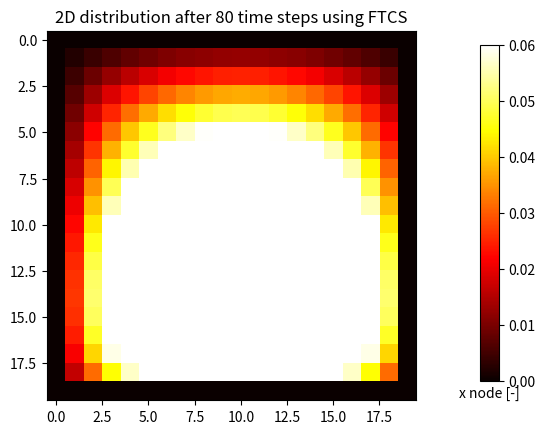

This figure's Python source: (Note: this script raises an exception after producing the figure.)
import numpy as np
import matplotlib.pyplot as plt

# some important constants 
x_bound = y_bound = 1.
dx = dy = 0.05
k = 0.1
nx, ny = int(x_bound/dx), int(y_bound/dy)
dx2, dy2 = dx*dx, dy*dy
dt = (dx2 / k) / 4.0
t_end = 80 * dt

# set the grid
u0 = np.zeros((nx, ny))
u_exact = np.zeros((nx, ny))
u = np.zeros((nx, ny))

def get_exact(x, y, t, trunc):
    """Get the exact solution at a set t
    """
    Z=0
    for n in range(1, trunc):
        for m in range(1, trunc):
            Z_num = -120 * ( ((-n)**4 * np.pi**4 * (-1)**n) +\
                             (12 * n**2 * np.pi ** 2 * (-1)**n)\
                             + 24 + (24 * (-1)**(1+n))\
                             *(-2 + (2*(-1)**m) ) )
            Z_num_xy = np.sin(n*x*np.pi)*np.sin(m*y*np.pi)\
                       * np.exp(-(n**2 + m**2) * np.pi**2 * k * t)
            Z_denom = n**7 * np.pi**10 * m**3

            Z += Z_num * Z_num_xy / Z_denom
    
    return Z

def get_L_norm(exact, u):
    
    diffs = abs(exact - u)
    l_diffs = []
    for row in diffs:
        l_diffs.append(max(row))
    return max(l_diffs), diffs

# Initial conditions

for i in range(nx):
    for j in range(ny):
        x = i*dx
        y = j*dy
        u0[i,j] = x * (1-x**5) * y * (1-y)
        u_exact[i,j] = get_exact(x, y, t_end, 10)


def do_timestep(u0, u):
    # Propagate with forward-difference in time, central-difference in space
    u[1:-1, 1:-1] = u0[1:-1, 1:-1] + k * dt * (
          (u0[2:, 1:-1] - 2*u0[1:-1, 1:-1] + u0[:-2, 1:-1])/dx2
          + (u0[1:-1, 2:] - 2*u0[1:-1, 1:-1] + u0[1:-1, :-2])/dy2 )

    u0 = u.copy()
    return u0, u

u0, u = do_timestep(u0, u)
l_inf_norm, norm_diff_vals = get_L_norm(u_exact, u0)

fig = plt.figure(1)
ax = fig.add_subplot(111)
im = ax.imshow(u.copy(), cmap=plt.get_cmap('hot'), vmin=0, vmax=0.06)
cbar_ax = fig.add_axes([0.9, 0.15, 0.03, 0.7])
ax.set_title('2D distribution after 80 time steps using FTCS')
plt.xlabel('x node [-]')
plt.ylabel('y node [-]')
fig.colorbar(im, cax=cbar_ax)
plt.savefig('./writeup/problem2_plot.png')

fig = plt.figure(2)
ax = fig.add_subplot(111)
ax.set_title('|f_exact - f_ftcs| Using FTCS')
plt.xlabel('x node [-]')
plt.ylabel('y node [-]')
im = ax.imshow(norm_diff_vals.copy(), cmap=plt.get_cmap('hot'), vmin=0,\
        vmax=l_inf_norm)
cbar_ax = fig.add_axes([0.9, 0.15, 0.03, 0.7])
fig.colorbar(im, cax=cbar_ax)
plt.savefig('./writeup/problem2_error.png')

print("The L_infinity error for FTCS is: " + str(l_inf_norm))
